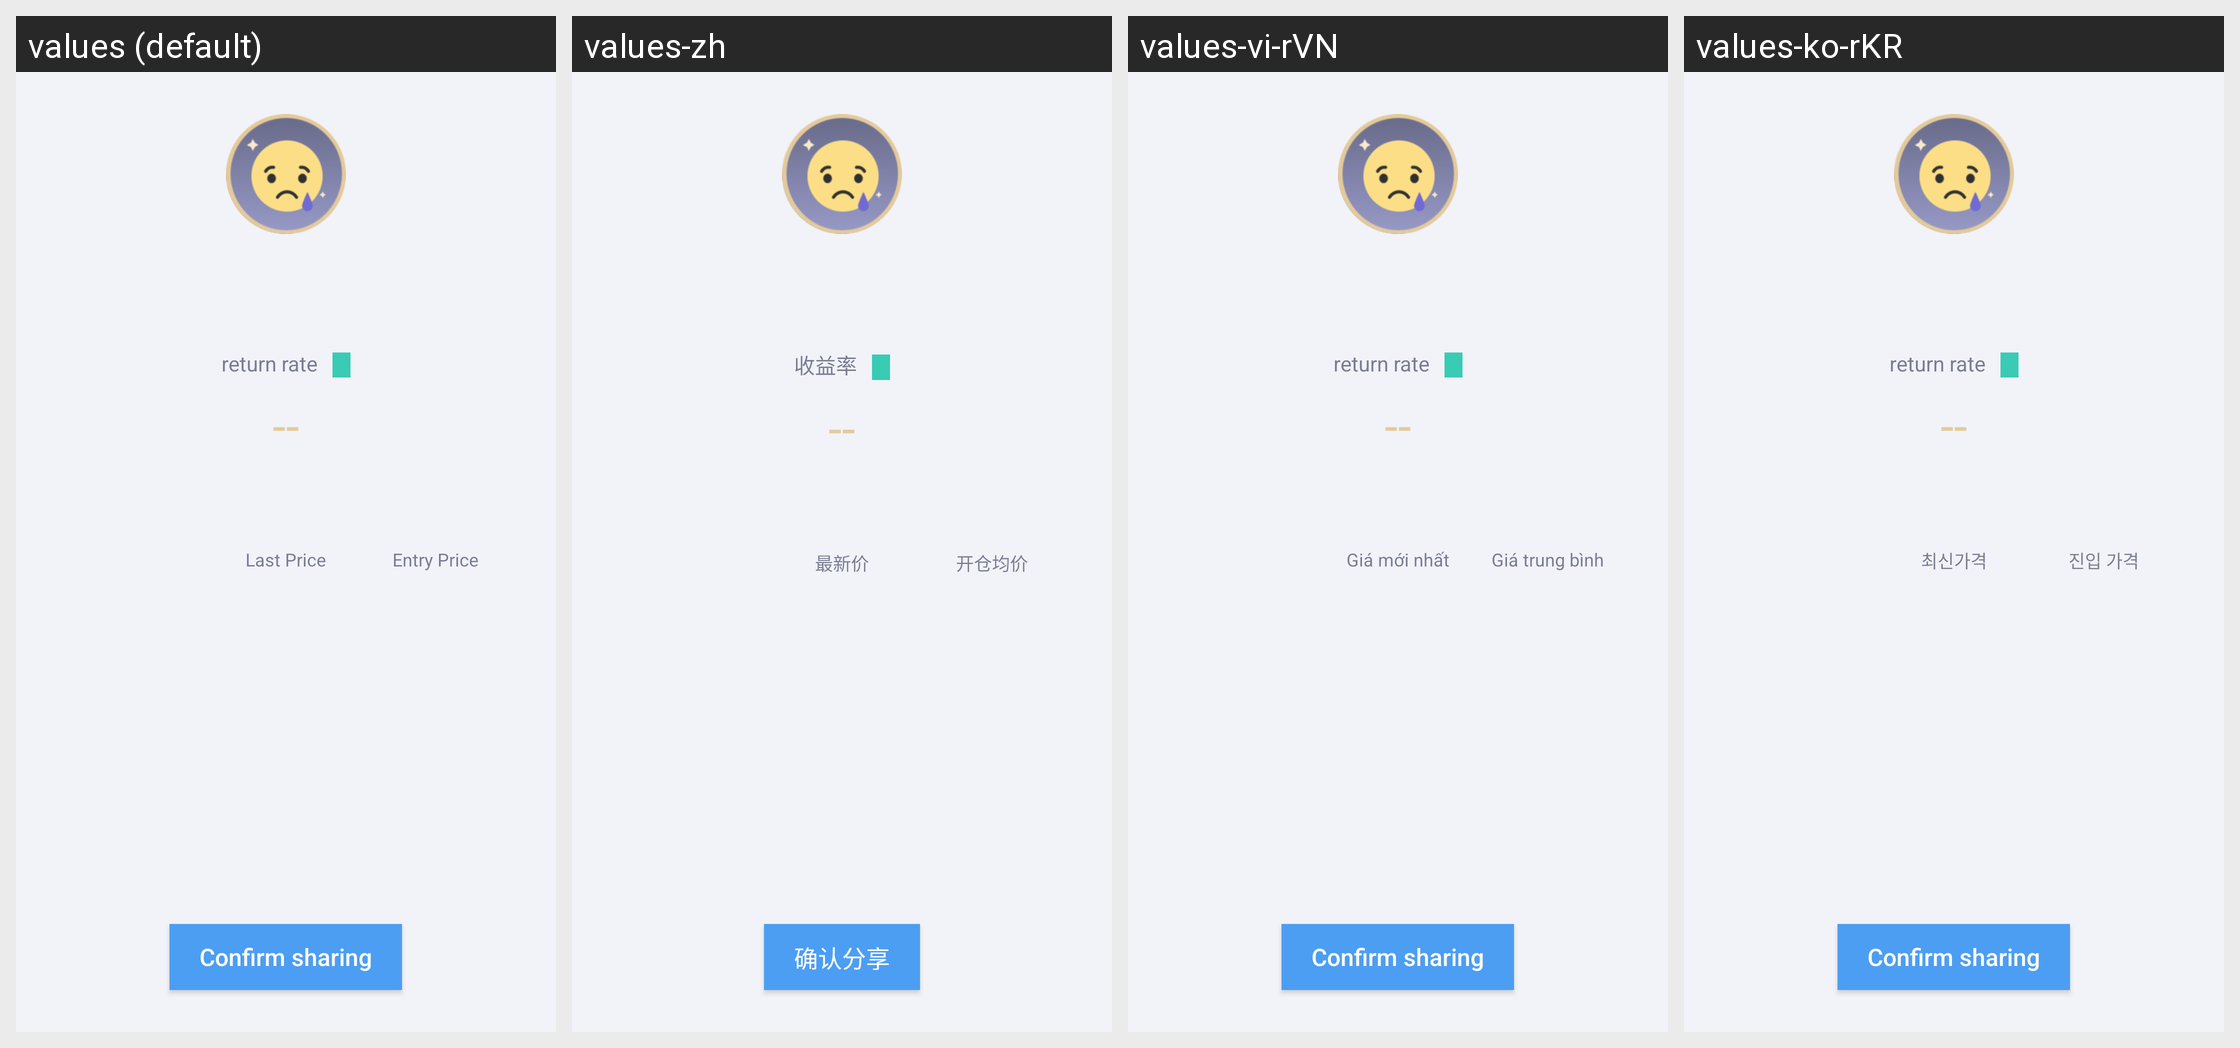

Strings drawn on this Android screen and how each of the app's shown locales translates them:
Android screen res/layout/dialog_position_share.xml rendered under 4 locales, left to right: values (default), values-zh, values-vi-rVN, values-ko-rKR. Device: Nexus 5 (rendered at 1080×1920; each locale shown at half size, 540×960, under a caption strip naming it); theme AppTheme.
Other locales in the repository, not shown: values-es-rES, values-ja-rJP, values-zh-rTW.
Strings drawn on this screen, with the default value and each locale's value (text and hints the layout hard-codes, and strings that could not be matched under every locale, appear in the picture but are not listed):

contract_deposit_rate
  values: return rate
  values-zh: 收益率
  values-vi-rVN: return rate
  values-ko-rKR: return rate

home_text_dealLatestPrice
  values: Last Price
  values-zh: 最新价
  values-vi-rVN: Giá mới nhất
  values-ko-rKR: 최신가격

contract_text_openAveragePrice
  values: Entry Price
  values-zh: 开仓均价
  values-vi-rVN: Giá trung bình
  values-ko-rKR: 진입 가격

common_share_confirm
  values: Confirm sharing
  values-zh: 确认分享
  values-vi-rVN: Confirm sharing
  values-ko-rKR: Confirm sharing
